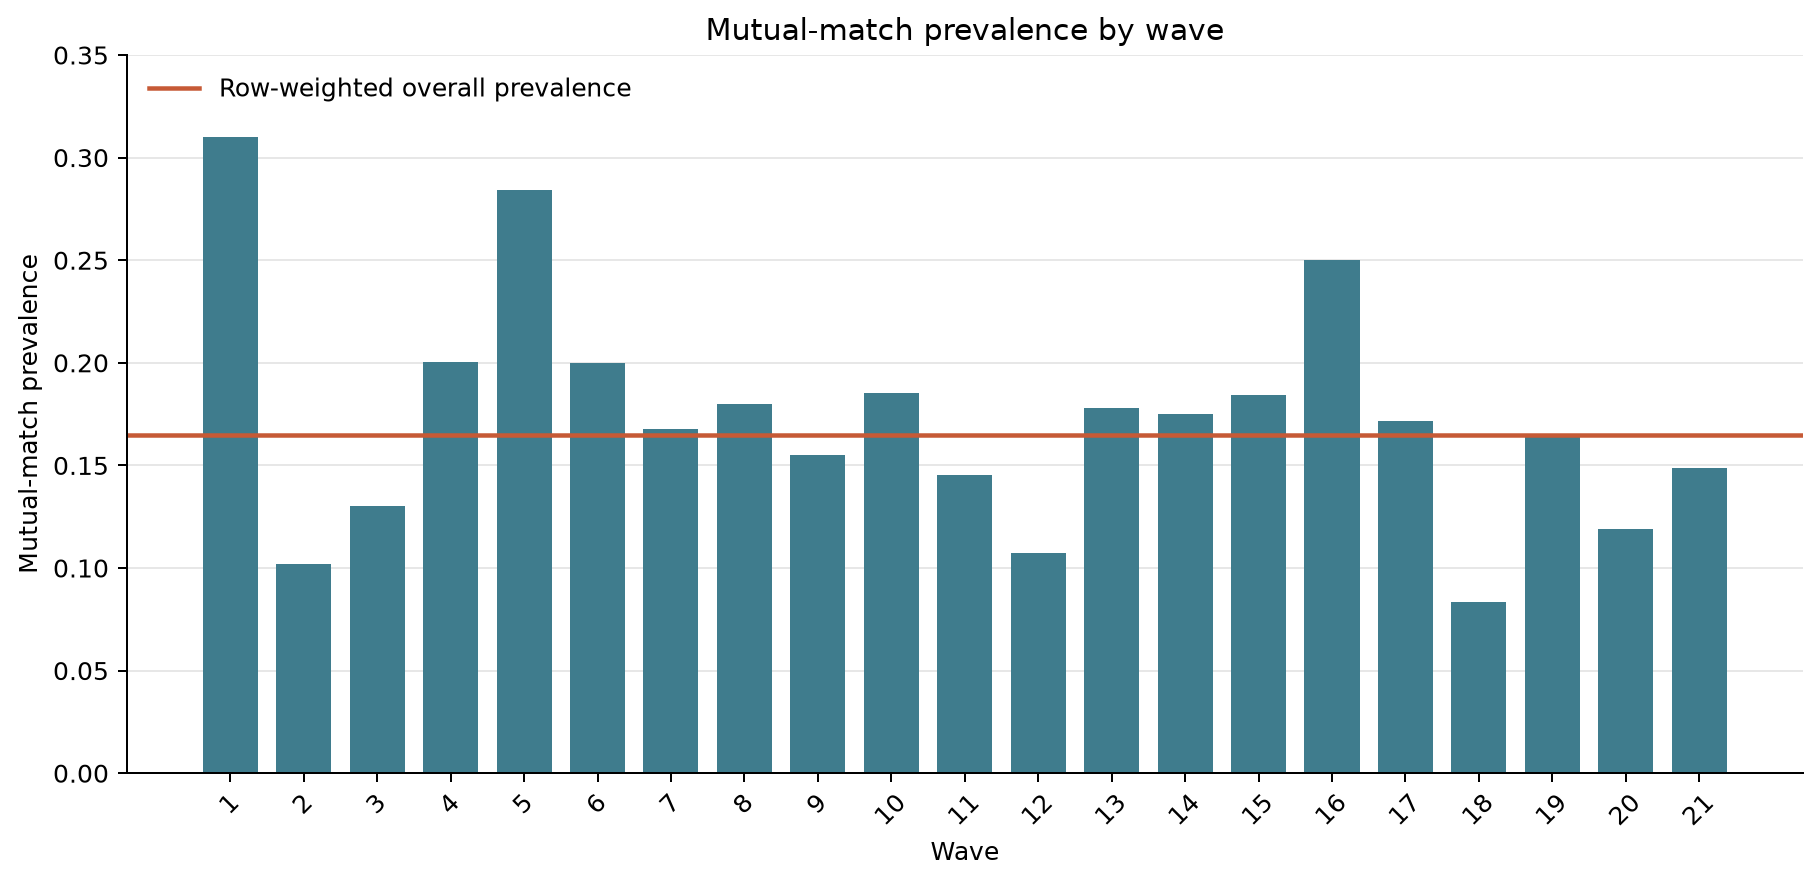

The table this chart was drawn from, first rows:
wave, directed_rows, positive_rows, prevalence
1, 200, 62, 0.31
2, 608, 62, 0.102
3, 200, 26, 0.13
4, 648, 130, 0.2006
5, 190, 54, 0.2842
6, 50, 10, 0.2
7, 512, 86, 0.168
8, 200, 36, 0.18
9, 800, 124, 0.155
10, 162, 30, 0.1852
11, 882, 128, 0.1451
12, 392, 42, 0.1071
13, 180, 32, 0.1778
14, 720, 126, 0.175
15, 684, 126, 0.1842
16, 96, 24, 0.25
17, 280, 48, 0.1714
18, 72, 6, 0.08333
19, 450, 74, 0.1644
20, 84, 10, 0.119
21, 968, 144, 0.1488
